pico-8 play session: no input (idle), after a click and taps of 🅾, ❎, 🅾+❎, 🅾 in the second before t = 0

[t = 1 s] idle ~1s (no d-pad/buttons)
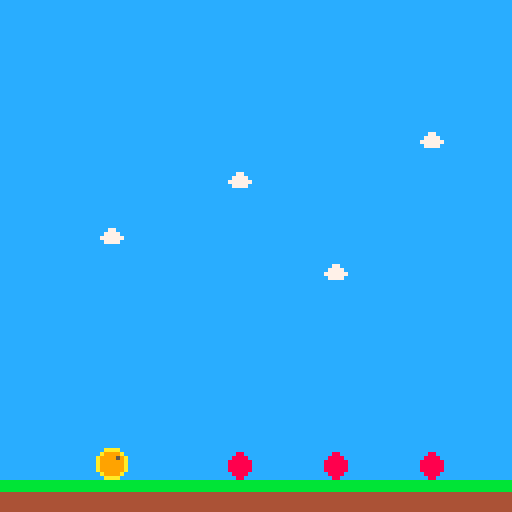

pico-8 cartridge
version 42
__lua__
-- layered map
-- by matthew dimatteo

-- you can organize your map
-- in terms of foreground and
-- background elements and use
-- the map() function to draw 
-- one layer on top of the other

-- runs 30x/sec
-- output/graphics
function _draw()
	cls() -- refresh screen
	
	-- first two values 0,16 are
	-- the location of the part
	-- of the map you want to draw
	
	-- middle two values 0,0 are
	-- where on the screen to draw
	-- that part of the map
	
	-- last two values 16,16 are
	-- the width and height of
	-- the part of the map to draw
	map(0,16,0,0,16,16)--background
	
	-- you can draw on top of the
	-- previous layer with another
	-- call to map()
	
	-- by default, this draws the
	-- top-left part of the map
	-- across the entire screen
	map() -- foreground
	
	-- draw player sprite
	spr(20,3*8,14*8)
end -- /function _draw()
__gfx__
00000000bbbbbbbbbbbbbbbbbbbbbbbb000000000000000000000000000000000000000000000000000000000000000000000000000000000000000000000000
00000000bbbbbbbbbbbbbbbbbbebbbbb000000000000000000000000000000000000000000000000000000000000000000000000000000000000000000000000
00700700bbbbbbbbbbbbbebbbbb3bbbb000000000000000000000000000000000000000000000000000000000000000000000000000000000000000000000000
00077000bbbbbbbbbbbb3bbbbbbbbbbb000000000000000000000000000000000000000000000000000000000000000000000000000000000000000000000000
00077000bbbbbbbbbbbbbbbbbbbbbebb000000000000000000000000000000000000000000000000000000000000000000000000000000000000000000000000
00700700bbbbbbbbbbebbbbbbbbb3bbb000000000000000000000000000000000000000000000000000000000000000000000000000000000000000000000000
00000000bbbbbbbbbbb3bbbbbbbbbbbb000000000000000000000000000000000000000000000000000000000000000000000000000000000000000000000000
00000000bbbbbbbbbbbbbbbbbbbbbbbb000000000000000000000000000000000000000000000000000000000000000000000000000000000000000000000000
00000000bbbbbbbbcccccccc0000000000aaaa000000000000000000000000000000000000000000000000000000000000000000000000000000000000000000
00000000bbbbbbbbcccccccc000880000a9999a00000000000000000000000000000000000000000000000000000000000000000000000000000000000000000
00000000bbbbbbbbcccccccc00888800a999959a0000000000000000000000000000000000000000000000000000000000000000000000000000000000000000
0000000044444444cccccccc08888880a999999a0000000000000000000000000000000000000000000000000000000000000000000000000000000000000000
0000000044444444cccccccc08888880a999999a0000000000000000000000000000000000000000000000000000000000000000000000000000000000000000
0000000044444444cccccccc08888880a999999a0000000000000000000000000000000000000000000000000000000000000000000000000000000000000000
0000000044444444cccccccc008888000a9999a00000000000000000000000000000000000000000000000000000000000000000000000000000000000000000
0000000044444444cccccccc0008800000aaaa000000000000000000000000000000000000000000000000000000000000000000000000000000000000000000
0000000000000000cccccccccccccccccccccccc0000000000000000000000000000000000000000000000000000000000000000000000000000000000000000
0000000000000000ccc77ccccccccccccccccccc0000000000000000000000000000000000000000000000000000000000000000000000000000000000000000
0000000000000000cc7777ccccccccccccc77ccc0000000000000000000000000000000000000000000000000000000000000000000000000000000000000000
0000000000000000c777777cccc77ccccc7777cc0000000000000000000000000000000000000000000000000000000000000000000000000000000000000000
0000000000000000cc7777cccc7777ccc777777c0000000000000000000000000000000000000000000000000000000000000000000000000000000000000000
0000000000000000ccccccccc777777ccc7777cc0000000000000000000000000000000000000000000000000000000000000000000000000000000000000000
0000000000000000cccccccccc7777cccccccccc0000000000000000000000000000000000000000000000000000000000000000000000000000000000000000
0000000000000000cccccccccccccccccccccccc0000000000000000000000000000000000000000000000000000000000000000000000000000000000000000
__gff__
0000000000000000000000000000000000010002000000000000000000000000000000000000000000000000000000000000000000000000000000000000000000000000000000000000000000000000000000000000000000000000000000000000000000000000000000000000000000000000000000000000000000000000
0000000000000000000000000000000000000000000000000000000000000000000000000000000000000000000000000000000000000000000000000000000000000000000000000000000000000000000000000000000000000000000000000000000000000000000000000000000000000000000000000000000000000000
__map__
0000000000000000000000000000000000000000000000000000000000000000000000000000000000000000000000000000000000000000000000000000000000000000000000000000000000000000000000000000000000000000000000000000000000000000000000000000000000000000000000000000000000000000
0000000000000000000000000000000000000000000000000000000000000000000000000000000000000000000000000000000000000000000000000000000000000000000000000000000000000000000000000000000000000000000000000000000000000000000000000000000000000000000000000000000000000000
0000000000000000000000000000000000000000000000000000000000000000000000000000000000000000000000000000000000000000000000000000000000000000000000000000000000000000000000000000000000000000000000000000000000000000000000000000000000000000000000000000000000000000
0000000000000000000000000000000000000000000000000000000000000000000000000000000000000000000000000000000000000000000000000000000000000000000000000000000000000000000000000000000000000000000000000000000000000000000000000000000000000000000000000000000000000000
0000000000000000000000000000000000000000000000000000000000000000000000000000000000000000000000000000000000000000000000000000000000000000000000000000000000000000000000000000000000000000000000000000000000000000000000000000000000000000000000000000000000000000
0000000000000000000000000000000000000000000000000000000000000000000000000000000000000000000000000000000000000000000000000000000000000000000000000000000000000000000000000000000000000000000000000000000000000000000000000000000000000000000000000000000000000000
0000000000000000000000000000000000000000000000000000000000000000000000000000000000000000000000000000000000000000000000000000000000000000000000000000000000000000000000000000000000000000000000000000000000000000000000000000000000000000000000000000000000000000
0000000000000000000000000000000000000000000000000000000000000000000000000000000000000000000000000000000000000000000000000000000000000000000000000000000000000000000000000000000000000000000000000000000000000000000000000000000000000000000000000000000000000000
0000000000000000000000000000000000000000000000000000000000000000000000000000000000000000000000000000000000000000000000000000000000000000000000000000000000000000000000000000000000000000000000000000000000000000000000000000000000000000000000000000000000000000
0000000000000000000000000000000000000000000000000000000000000000000000000000000000000000000000000000000000000000000000000000000000000000000000000000000000000000000000000000000000000000000000000000000000000000000000000000000000000000000000000000000000000000
0000000000000000000000000000000000000000000000000000000000000000000000000000000000000000000000000000000000000000000000000000000000000000000000000000000000000000000000000000000000000000000000000000000000000000000000000000000000000000000000000000000000000000
0000000000000000000000000000000000000000000000000000000000000000000000000000000000000000000000000000000000000000000000000000000000000000000000000000000000000000000000000000000000000000000000000000000000000000000000000000000000000000000000000000000000000000
0000000000000000000000000000000000000000000000000000000000000000000000000000000000000000000000000000000000000000000000000000000000000000000000000000000000000000000000000000000000000000000000000000000000000000000000000000000000000000000000000000000000000000
0000000000000000000000000000000000000000000000000000000000000000000000000000000000000000000000000000000000000000000000000000000000000000000000000000000000000000000000000000000000000000000000000000000000000000000000000000000000000000000000000000000000000000
0000000000000013000013000013000000000000000000000000000000000000000000000000000000000000000000000000000000000000000000000000000000000000000000000000000000000000000000000000000000000000000000000000000000000000000000000000000000000000000000000000000000000000
1111111111111111111111111111111111111111111100000000000000000000000000000000000000000000000000000000000000000000000000000000000000000000000000000000000000000000000000000000000000000000000000000000000000000000000000000000000000000000000000000000000000000000
1212121212121212121212121212121212121212121200000000000000000000000000000000000000000000000000000000000000000000000000000000000000000000000000000000000000000000000000000000000000000000000000000000000000000000000000000000000000000000000000000000000000000000
1212121212121212121212121212121212121212121200000000000000000000000000000000000000000000000000000000000000000000000000000000000000000000000000000000000000000000000000000000000000000000000000000000000000000000000000000000000000000000000000000000000000000000
1212121212121212121212121212121212121212121200000000000000000000000000000000000000000000000000000000000000000000000000000000000000000000000000000000000000000000000000000000000000000000000000000000000000000000000000000000000000000000000000000000000000000000
1212121212121212121212121212121212121212121200000000000000000000000000000000000000000000000000000000000000000000000000000000000000000000000000000000000000000000000000000000000000000000000000000000000000000000000000000000000000000000000000000000000000000000
1212121212121212121212121222121212121212121200000000000000000000000000000000000000000000000000000000000000000000000000000000000000000000000000000000000000000000000000000000000000000000000000000000000000000000000000000000000000000000000000000000000000000000
1212121212121223121212121212121212231212121200000000000000000000000000000000000000000000000000000000000000000000000000000000000000000000000000000000000000000000000000000000000000000000000000000000000000000000000000000000000000000000000000000000000000000000
1212121212121212121212121212121212121212121200000000000000000000000000000000000000000000000000000000000000000000000000000000000000000000000000000000000000000000000000000000000000000000000000000000000000000000000000000000000000000000000000000000000000000000
1212122212121212121212121212121212121212121200000000000000000000000000000000000000000000000000000000000000000000000000000000000000000000000000000000000000000000000000000000000000000000000000000000000000000000000000000000000000000000000000000000000000000000
1212121212121212121224121212121212121212121200000000000000000000000000000000000000000000000000000000000000000000000000000000000000000000000000000000000000000000000000000000000000000000000000000000000000000000000000000000000000000000000000000000000000000000
1212121212121212121212121212121212121212121200000000000000000000000000000000000000000000000000000000000000000000000000000000000000000000000000000000000000000000000000000000000000000000000000000000000000000000000000000000000000000000000000000000000000000000
1212121212121212121212121212121212121212121200000000000000000000000000000000000000000000000000000000000000000000000000000000000000000000000000000000000000000000000000000000000000000000000000000000000000000000000000000000000000000000000000000000000000000000
1212121212121212121212121212121212121212121200000000000000000000000000000000000000000000000000000000000000000000000000000000000000000000000000000000000000000000000000000000000000000000000000000000000000000000000000000000000000000000000000000000000000000000
1212121212121212121212121212121212121212121200000000000000000000000000000000000000000000000000000000000000000000000000000000000000000000000000000000000000000000000000000000000000000000000000000000000000000000000000000000000000000000000000000000000000000000
1212121212121212121212121212121212121212121200000000000000000000000000000000000000000000000000000000000000000000000000000000000000000000000000000000000000000000000000000000000000000000000000000000000000000000000000000000000000000000000000000000000000000000
1212121212121212121212121212121212121212121200000000000000000000000000000000000000000000000000000000000000000000000000000000000000000000000000000000000000000000000000000000000000000000000000000000000000000000000000000000000000000000000000000000000000000000
1212121212121212121212121212121212121212121200000000000000000000000000000000000000000000000000000000000000000000000000000000000000000000000000000000000000000000000000000000000000000000000000000000000000000000000000000000000000000000000000000000000000000000
